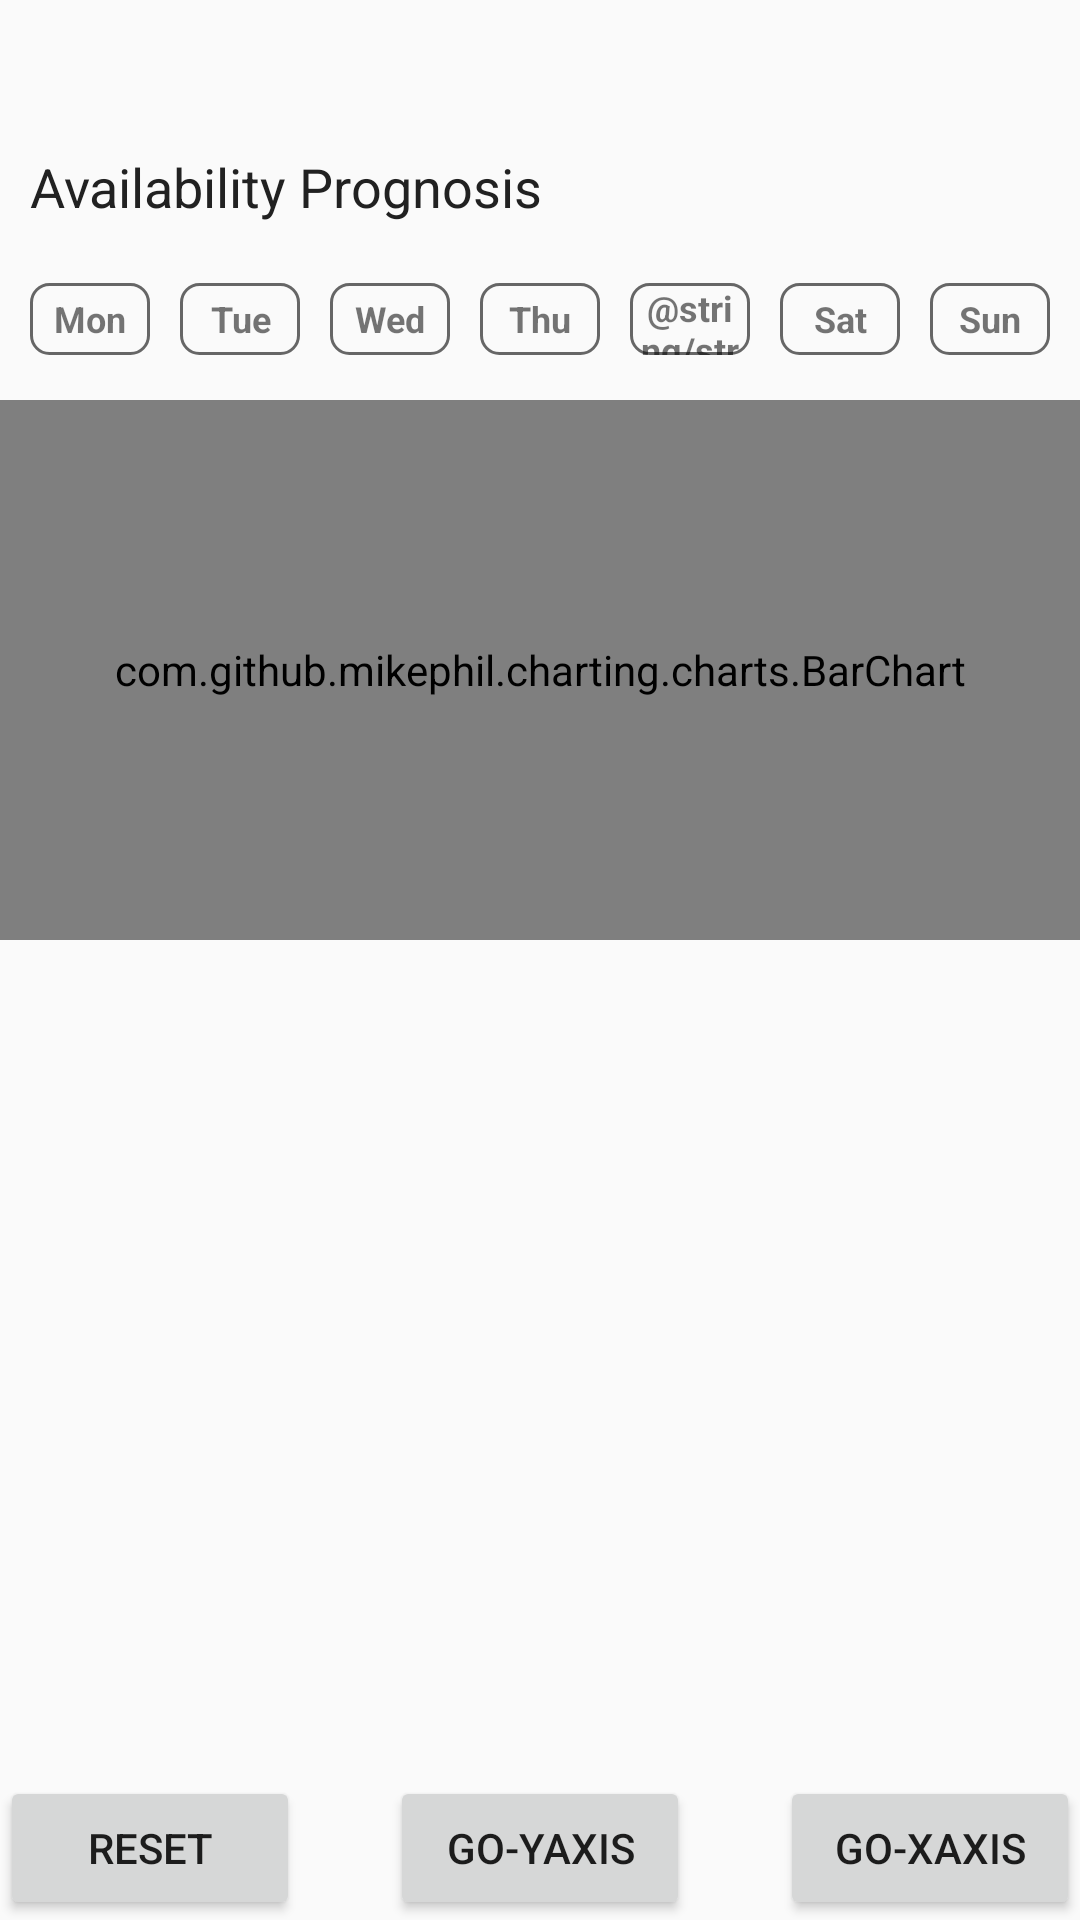

Produce the Android XML layout that renders to this screen, including the resource entries it uses.
<!-- AndroidManifest.xml: application theme AppTheme -->
<!-- res/layout/activity_main.xml -->
<?xml version="1.0" encoding="utf-8"?>
<RelativeLayout
    xmlns:android="http://schemas.android.com/apk/res/android"
    android:layout_width="match_parent"
    android:layout_height="match_parent"
   >

    <TextView
        android:id="@+id/tv_availability"
        android:layout_width="wrap_content"
        android:layout_height="wrap_content"
        android:text="@string/str_availability_prognosis_title"
        android:layout_marginTop="50dp"
        android:layout_marginStart="10dp"
        android:textColor="#212121"
        android:textSize="18dp"
        />

    <com.github.mikephil.charting.charts.BarChart
        android:id="@+id/barchart"
        android:layout_below="@+id/tv_day_of_week_mon"
        android:layout_marginTop="15dp"
        android:layout_width="match_parent"
        android:layout_height="180dp"/>

    <SeekBar
        android:id="@+id/seekbar"
        android:layout_below="@+id/barchart"
        android:layout_marginTop="20dp"
        android:visibility="invisible"
        android:layout_width="match_parent"
        android:layout_height="wrap_content" />

    <TextView
        android:id="@+id/tv_day_of_week_mon"
        android:text="@string/str_mon"
        style="@style/week_day_tag"
        />
    <TextView
        android:id="@+id/tv_day_of_week_tue"
        android:layout_toEndOf="@+id/tv_day_of_week_mon"
        android:text="@string/str_tue"
        style="@style/week_day_tag"/>
    <TextView
        android:id="@+id/tv_day_of_week_wed"
        android:text="@string/str_wed"
        android:layout_toEndOf="@id/tv_day_of_week_tue"
        style="@style/week_day_tag" />
    <TextView
        android:id="@+id/tv_day_of_week_Thu"
        android:text="@string/str_thu"
        android:layout_toEndOf="@+id/tv_day_of_week_wed"
        style="@style/week_day_tag"/>
    <TextView
        android:id="@+id/tv_day_of_week_Fri"
        android:text="@string/str_fri"
        android:layout_toEndOf="@+id/tv_day_of_week_Thu"
        style="@style/week_day_tag" />
    <TextView
        android:id="@+id/tv_day_of_week_sat"
        android:layout_toEndOf="@+id/tv_day_of_week_Fri"
        android:text="@string/str_sat"
        style="@style/week_day_tag" />
    <TextView
        android:id="@+id/tv_day_of_week_sun"
        android:text="@string/str_sun"
        android:layout_toEndOf="@+id/tv_day_of_week_sat"
        style="@style/week_day_tag" />
    <TextView
        android:id="@+id/tv_status"
        android:layout_above="@+id/btn"
        android:layout_marginBottom="30dp"
        android:textSize="12dp"
        android:layout_width="wrap_content"
        android:layout_height="wrap_content" />
    <Button
        android:id="@+id/btn"
        android:text="@string/str_go_yaxis"
        android:layout_alignParentBottom="true"
        android:layout_centerHorizontal="true"
        android:layout_width="100dp"
        android:layout_height="wrap_content" />
    <Button
        android:id="@+id/btn_reset"
        android:text="@string/str_reset"
        android:layout_alignParentBottom="true"
        android:layout_width="100dp"
        android:layout_height="wrap_content" />
    <Button
        android:id="@+id/btn_gox"
        android:text="@string/str_go_xaxis"
        android:layout_alignParentBottom="true"
        android:layout_alignParentEnd="true"
        android:layout_width="100dp"
        android:layout_height="wrap_content" />


</RelativeLayout>
<!-- resources referenced by this layout -->
<resources>
  <string name="str_availability_prognosis_title">Availability Prognosis</string>
  <string name="str_go_xaxis">Go-XAxis</string>
  <string name="str_go_yaxis">Go-YAxis</string>
  <string name="str_mon">Mon</string>
  <string name="str_reset">Reset</string>
  <string name="str_sat">Sat</string>
  <string name="str_sun">Sun</string>
  <string name="str_thu">Thu</string>
  <string name="str_tue">Tue</string>
  <string name="str_wed">Wed</string>
  <style name="week_day_tag">
          <item name="android:background">@drawable/shape_roundconer_day_of_week</item>
          <item name="android:layout_below">@+id/tv_availability</item>
          <item name="android:layout_marginTop">20dp</item>
          <item name="android:textSize">12dp</item>
          <item name="android:layout_marginStart">10dp</item>
          <item name="android:textStyle">bold</item>
          <item name="android:gravity">center</item>
          <item name="android:layout_width">40dp</item>
          <item name="android:layout_height">24dp</item>
      </style>
  <style name="AppTheme" parent="Theme.AppCompat.Light.NoActionBar">
          
          <item name="colorPrimary">@color/colorPrimary</item>
          <item name="colorPrimaryDark">@color/colorPrimaryDark</item>
          <item name="colorAccent">@color/colorAccent</item>
      </style>
  <!-- drawable shape_roundconer_day_of_week (drawable) -->
  <?xml version="1.0" encoding="utf-8"?>
  <shape xmlns:android="http://schemas.android.com/apk/res/android">
      <solid android:color="#00000000" />
      <corners
          android:topLeftRadius="6dp"
          android:topRightRadius="6dp"
          android:bottomRightRadius="6dp"
          android:bottomLeftRadius="6dp"/>
      <stroke android:width="1dp" android:color="#666666"/>
  </shape>
  <color name="colorPrimary">#3F51B5</color>
  <color name="colorPrimaryDark">#303F9F</color>
  <color name="colorAccent">#FF4081</color>
</resources>
